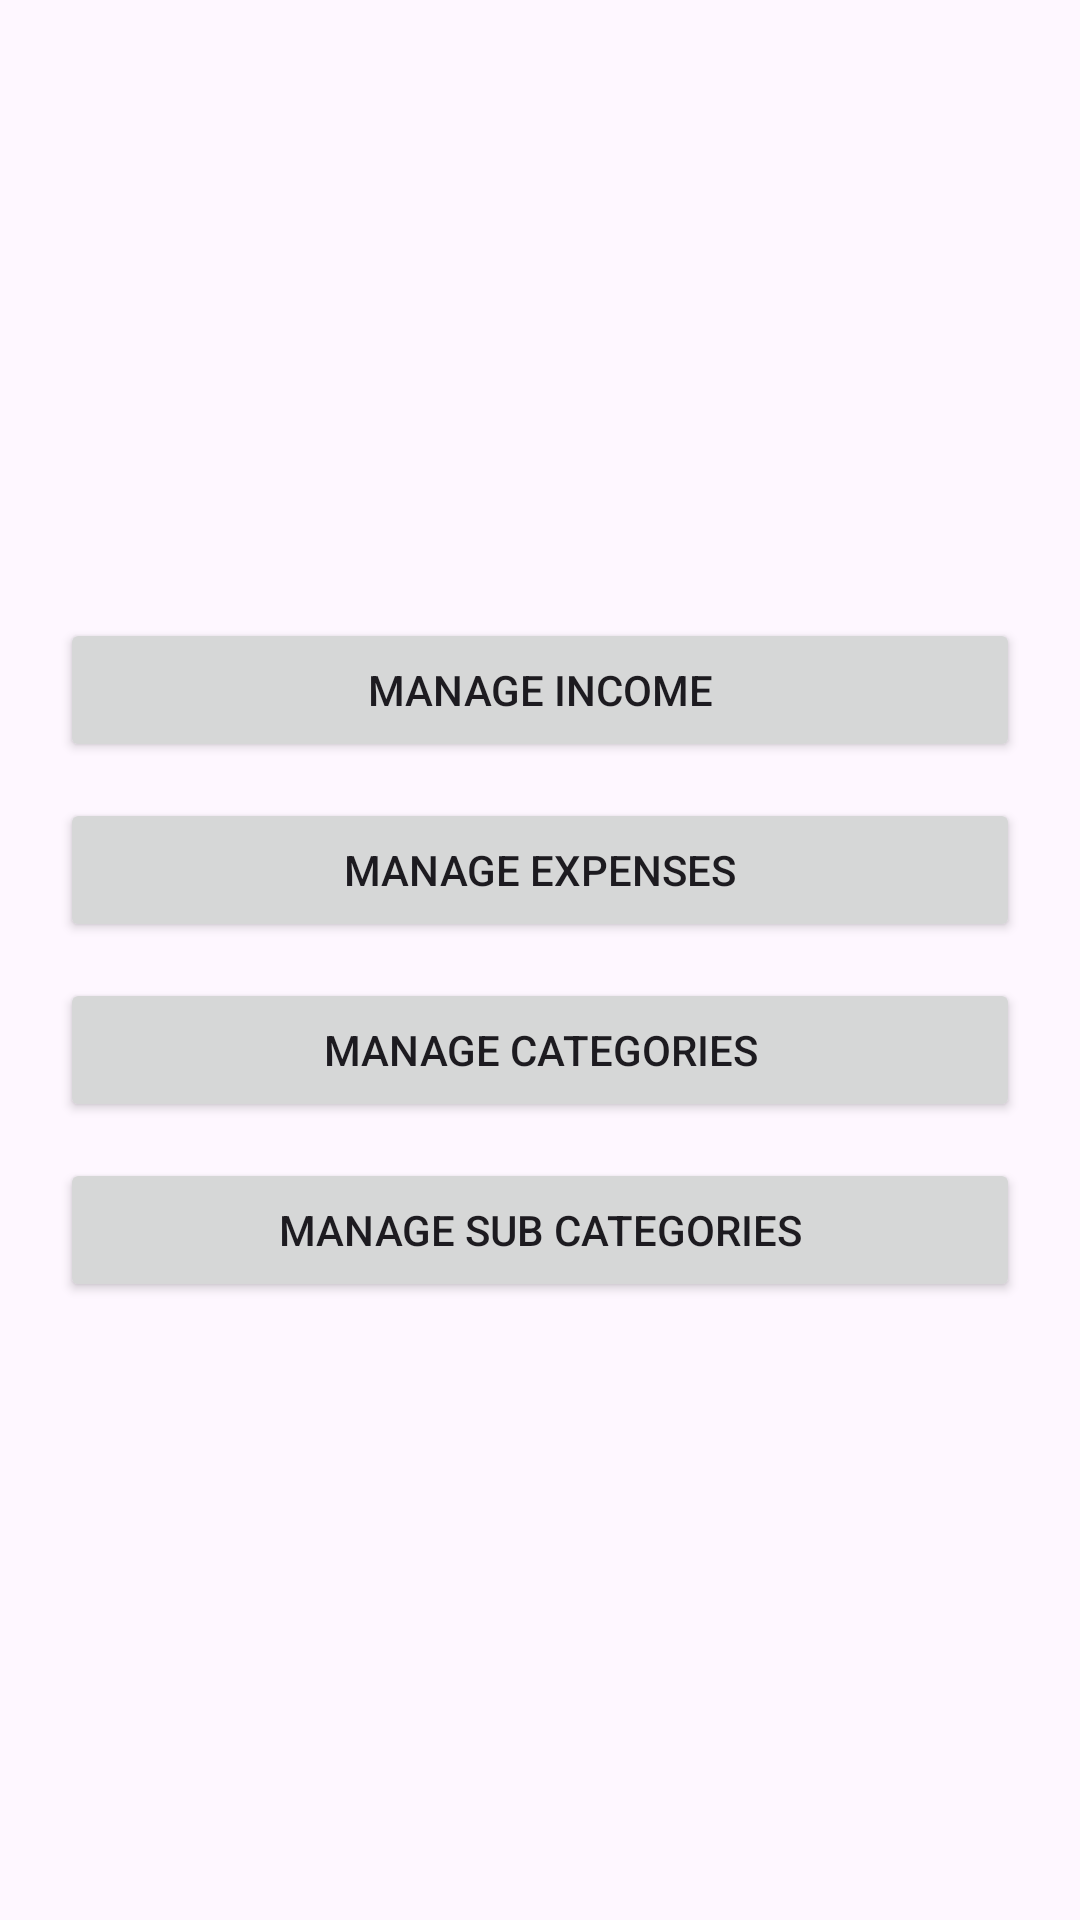

Reconstruct the res/layout file that produces this screen, plus the resources it refers to.
<!-- AndroidManifest.xml: application theme Theme.ExpenseMangerKtApp -->
<!-- res/layout/activity_main.xml -->
<?xml version="1.0" encoding="utf-8"?>
<LinearLayout xmlns:android="http://schemas.android.com/apk/res/android"
    android:layout_width="match_parent"
    android:layout_height="match_parent"
    android:orientation="vertical"
    android:gravity="center"
    android:id="@+id/main"
    android:padding="20dp">

    <Button
        android:id="@+id/btnIncome"
        android:layout_width="match_parent"
        android:layout_height="wrap_content"
        android:text="Manage Income" />

    <Button
        android:id="@+id/btnExpense"
        android:layout_width="match_parent"
        android:layout_height="wrap_content"
        android:text="Manage Expenses"
        android:layout_marginTop="12dp" />

    <Button
        android:id="@+id/btnCategory"
        android:layout_width="match_parent"
        android:layout_height="wrap_content"
        android:text="Manage Categories"
        android:layout_marginTop="12dp" />

    <Button
        android:id="@+id/btnSubCategory"
        android:layout_width="match_parent"
        android:layout_height="wrap_content"
        android:text="Manage Sub Categories"
        android:layout_marginTop="12dp" />

</LinearLayout>
<!-- resources referenced by this layout -->
<resources>
  <style name="Theme.ExpenseMangerKtApp" parent="Base.Theme.ExpenseMangerKtApp" />
  <style name="Base.Theme.ExpenseMangerKtApp" parent="Theme.Material3.DayNight.NoActionBar">
          
          
      </style>
</resources>
